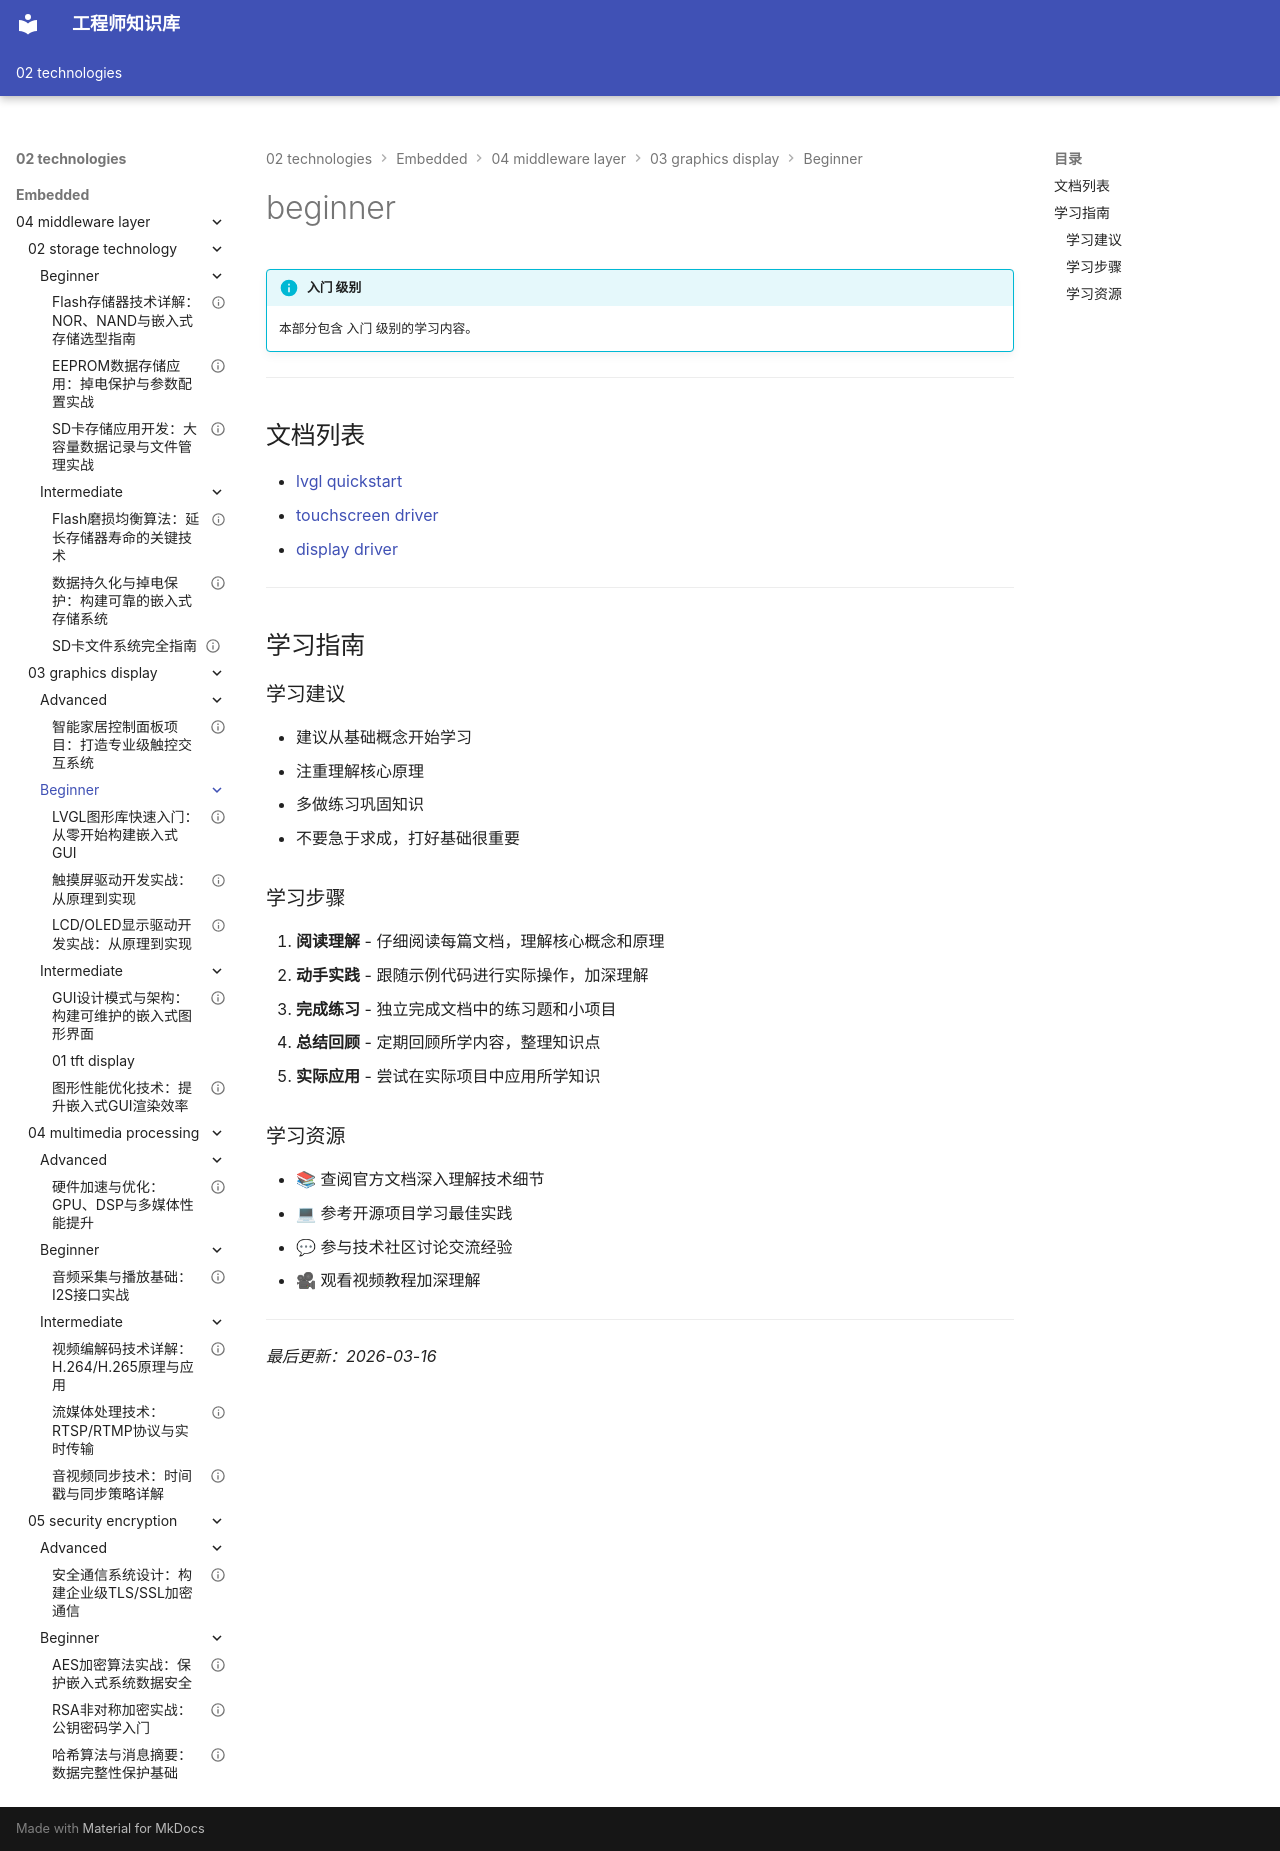

repository: Vuiora/knowledge-os · page: 02-technologies/embedded/04-middleware-layer/03-graphics-display/beginner/index.html · generator: mkdocs

---
title: beginner
description: 本部分包含 入门 级别的学习内容。
---

# beginner

!!! info "入门 级别"
    本部分包含 入门 级别的学习内容。

---

## 文档列表

- [lvgl quickstart](01-lvgl-quickstart.md)
- [touchscreen driver](02-touchscreen-driver.md)
- [display driver](03-display-driver.md)

---

## 学习指南

### 学习建议

- 建议从基础概念开始学习
- 注重理解核心原理
- 多做练习巩固知识
- 不要急于求成，打好基础很重要

### 学习步骤

1. **阅读理解** - 仔细阅读每篇文档，理解核心概念和原理
2. **动手实践** - 跟随示例代码进行实际操作，加深理解
3. **完成练习** - 独立完成文档中的练习题和小项目
4. **总结回顾** - 定期回顾所学内容，整理知识点
5. **实际应用** - 尝试在实际项目中应用所学知识

### 学习资源

- 📚 查阅官方文档深入理解技术细节
- 💻 参考开源项目学习最佳实践
- 💬 参与技术社区讨论交流经验
- 🎥 观看视频教程加深理解

---

*最后更新：2026-03-16*
